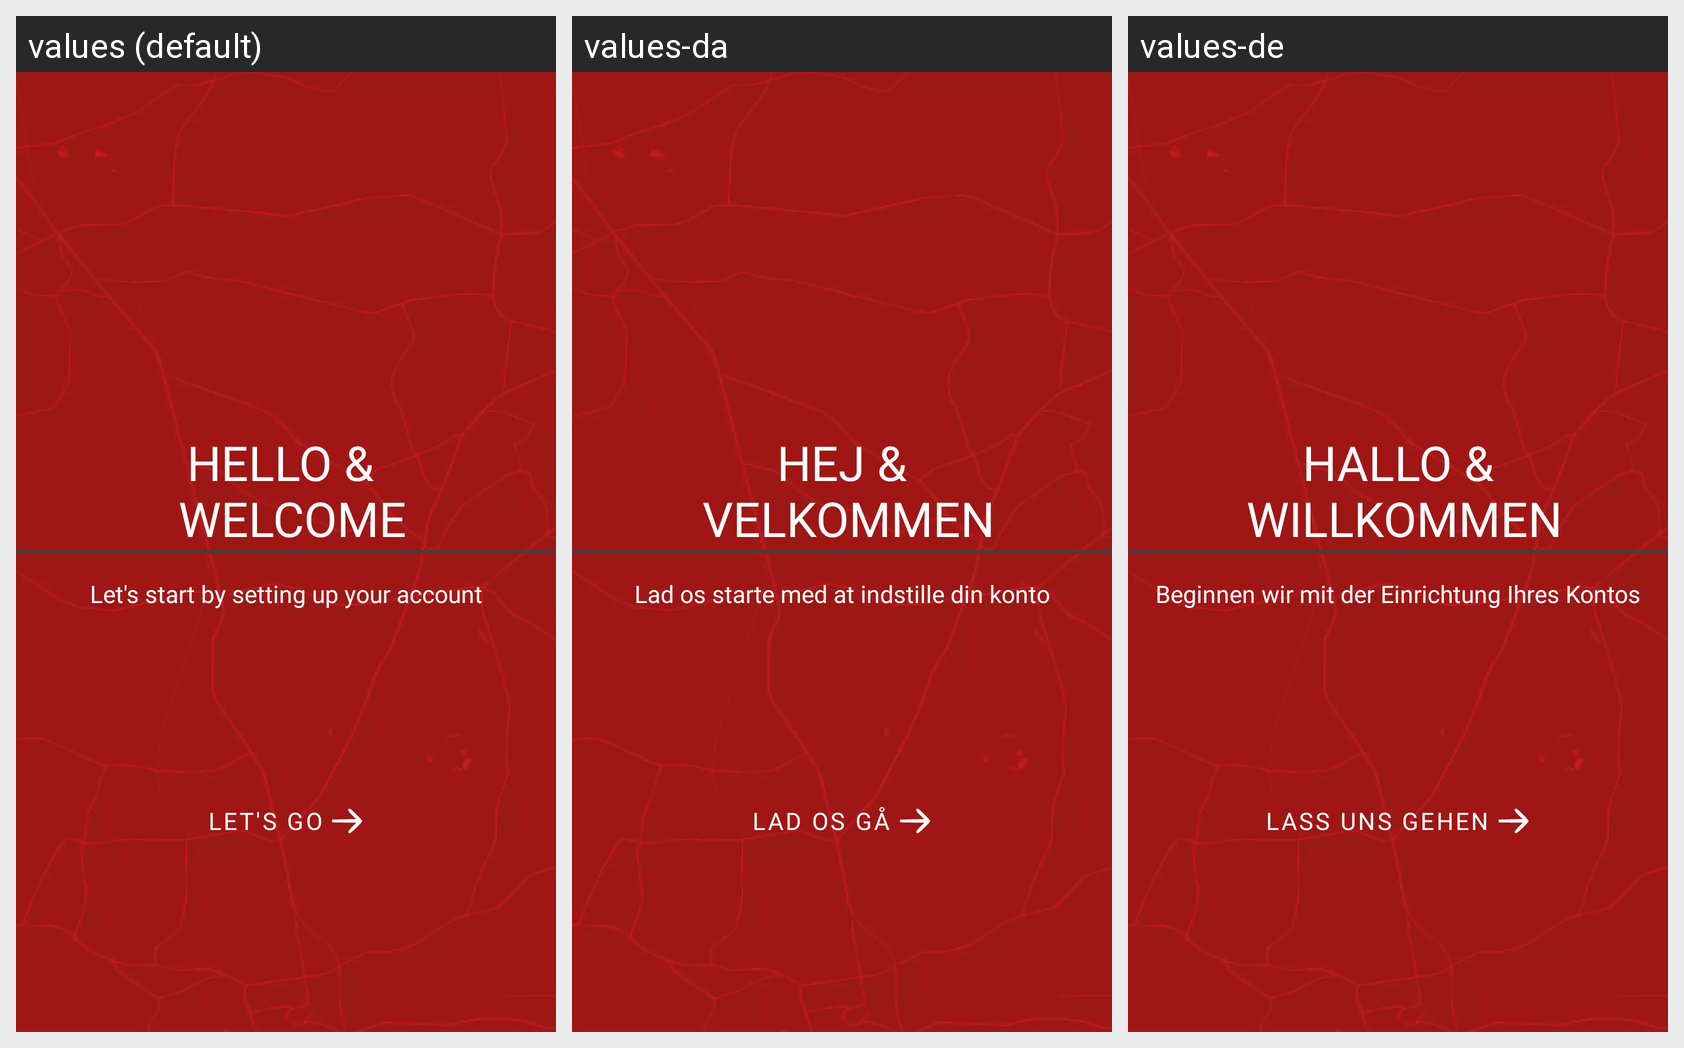

Strings drawn on this Android screen and how each of the app's shown locales translates them:
Android screen res/layout/activity_welcome_screen.xml rendered under 3 locales, left to right: values (default), values-da, values-de. Device: Nexus 5 (rendered at 1080×1920; each locale shown at half size, 540×960, under a caption strip naming it); theme AppTheme.
Strings drawn on this screen, with the default value and each locale's value (text and hints the layout hard-codes, and strings that could not be matched under every locale, appear in the picture but are not listed):

welcome_title
  values: HELLO & 
       WELCOME
  values-da: HEJ &
       VELKOMMEN
  values-de: HALLO &
       WILLKOMMEN

welcome_screen_body
  values: Let's start by setting up your account
  values-da: Lad os starte med at indstille din konto
  values-de: Beginnen wir mit der Einrichtung Ihres Kontos

let_go
  values: Let's Go
  values-da: Lad os gå
  values-de: Lass uns gehen
